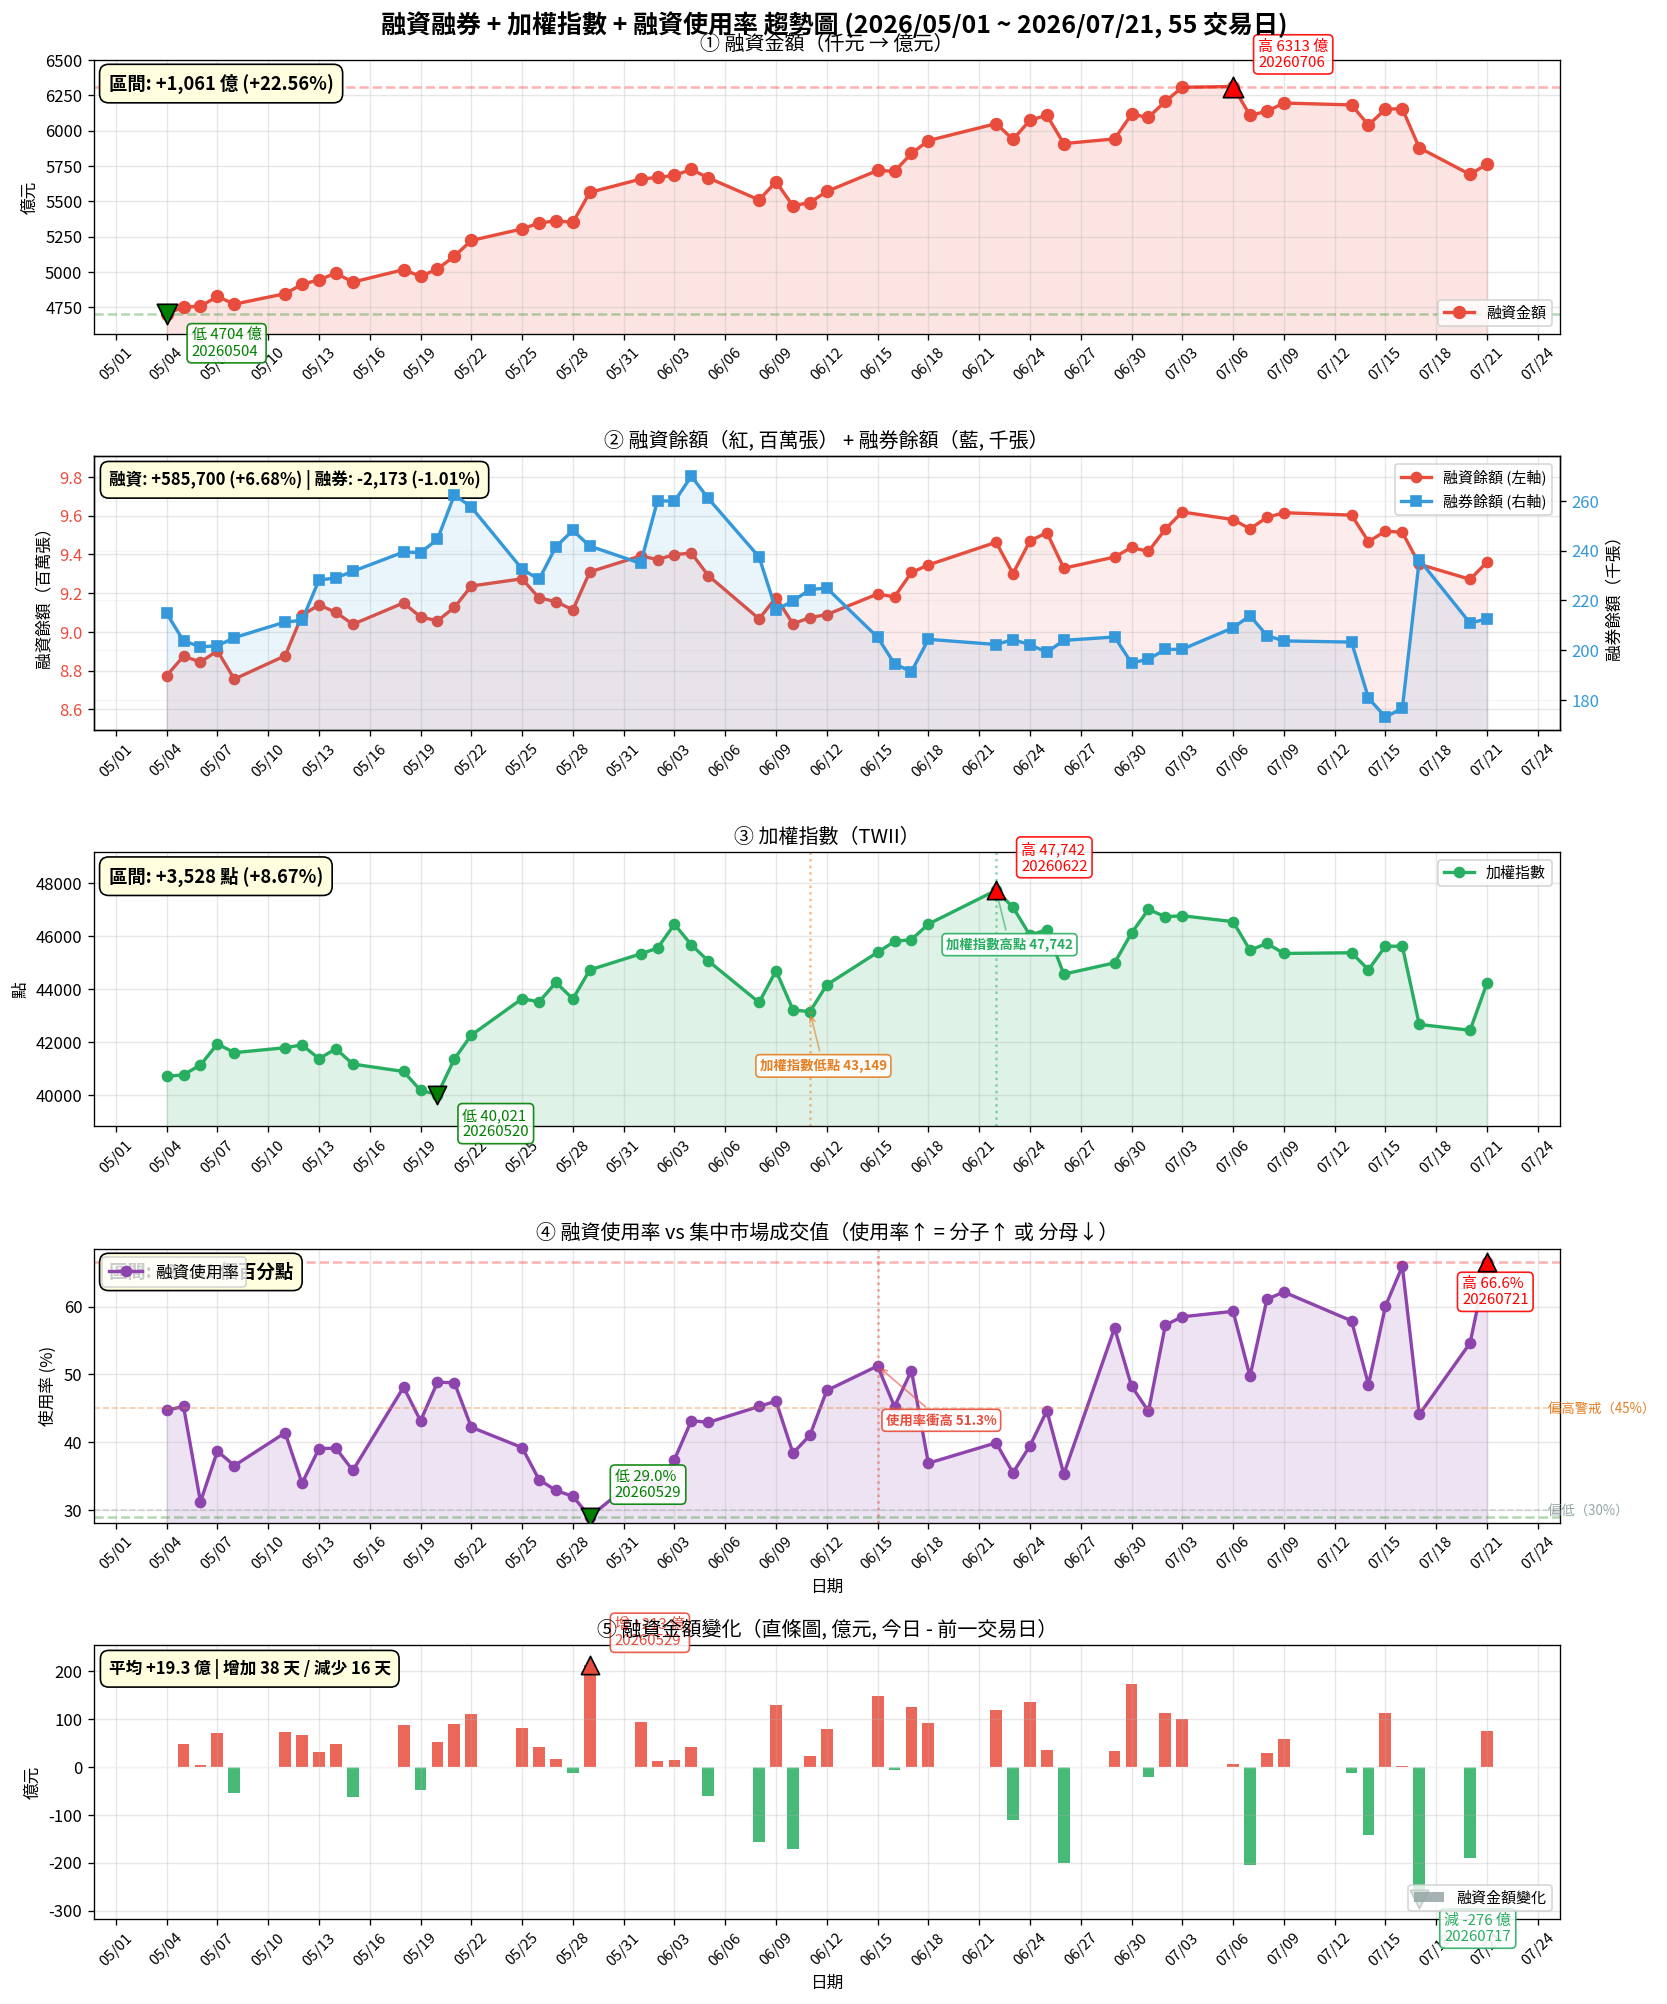

Data behind this chart, as committed beside it:
date, margin_balance, short_balance, margin_amount, date_obj, trade_value, twii, margin_ratio_pct, margin_amount_change
20260504, 8773740, 214787, 470393584, 2026-05-04, 1051315643566, 40705, 44.74, 0.0
20260505, 8873952, 203730, 475145292, 2026-05-05, 1049334722789, 40769, 45.28, 47.52
20260506, 8843982, 201385, 475648471, 2026-05-06, 1524012557672, 41139, 31.21, 5.032
20260507, 8901870, 201712, 482664170, 2026-05-07, 1246902674041, 41934, 38.71, 70.16
20260508, 8755835, 205035, 477184758, 2026-05-08, 1305390328230, 41604, 36.55, -54.79
20260511, 8876247, 211317, 484592746, 2026-05-11, 1170487539244, 41790, 41.4, 74.08
20260512, 9085010, 211972, 491194951, 2026-05-12, 1446228503722, 41898, 33.96, 66.02
20260513, 9138866, 228157, 494418035, 2026-05-13, 1265792083975, 41374, 39.06, 32.23
20260514, 9100431, 229030, 499134844, 2026-05-14, 1275384785248, 41752, 39.14, 47.17
20260515, 9038698, 231677, 492797137, 2026-05-15, 1374865492241, 41172, 35.84, -63.38
20260518, 9149159, 239437, 501619604, 2026-05-18, 1042046645948, 40892, 48.14, 88.22
20260519, 9076489, 239205, 496887083, 2026-05-19, 1151219413754, 40176, 43.16, -47.33
20260520, 9057024, 244522, 502079185, 2026-05-20, 1027552700623, 40021, 48.86, 51.92
20260521, 9125858, 262407, 511154475, 2026-05-21, 1047623792398, 41368, 48.79, 90.75
20260522, 9236393, 257442, 522289307, 2026-05-22, 1236888820897, 42268, 42.23, 111.3
20260525, 9273748, 232580, 530476074, 2026-05-25, 1352710348031, 43644, 39.22, 81.87
20260526, 9174570, 228387, 534592623, 2026-05-26, 1549710749032, 43525, 34.5, 41.17
20260527, 9155800, 241621, 536269185, 2026-05-27, 1630077580758, 44257, 32.9, 16.77
20260528, 9113201, 248097, 535029538, 2026-05-28, 1670718874089, 43636, 32.02, -12.4
20260529, 9309242, 241804, 556359646, 2026-05-29, 1916952445914, 44733, 29.02, 213.3
20260601, 9391953, 234867, 565779103, 2026-06-01, 1611133989740, 45338, 35.12, 94.19
20260602, 9373187, 260047, 566970793, 2026-06-02, 1696398095158, 45557, 33.42, 11.92
20260603, 9398973, 259795, 568395323, 2026-06-03, 1517535663789, 46459, 37.46, 14.25
20260604, 9406062, 269861, 572635940, 2026-06-04, 1325597743625, 45677, 43.2, 42.41
20260605, 9289946, 260933, 566649267, 2026-06-05, 1319821926499, 45071, 42.93, -59.87
20260608, 9066915, 237429, 551012201, 2026-06-08, 1216574603939, 43503, 45.29, -156.4
20260609, 9177018, 216203, 563876896, 2026-06-09, 1224062987846, 44704, 46.07, 128.6
20260610, 9041627, 219750, 546811625, 2026-06-10, 1424069567256, 43226, 38.4, -170.7
20260611, 9073020, 224344, 549176982, 2026-06-11, 1338516691099, 43149, 41.03, 23.65
20260612, 9088829, 224946, 557027949, 2026-06-12, 1169186958350, 44169, 47.64, 78.51
20260615, 9195123, 205177, 571907094, 2026-06-15, 1115744351199, 45397, 51.26, 148.8
20260616, 9180710, 194525, 571307649, 2026-06-16, 1262185518120, 45809, 45.26, -5.994
20260617, 9306162, 191375, 583911936, 2026-06-17, 1154595951473, 45877, 50.57, 126
20260618, 9345247, 204357, 593046547, 2026-06-18, 1606195402305, 46465, 36.92, 91.35
20260622, 9462366, 202267, 605041591, 2026-06-22, 1515817959773, 47742, 39.92, 120
20260623, 9300664, 204255, 593929137, 2026-06-23, 1672355337665, 47101, 35.51, -111.1
20260624, 9469030, 202194, 607456271, 2026-06-24, 1539046268153, 46044, 39.47, 135.3
20260625, 9512447, 199161, 611000560, 2026-06-25, 1368076901597, 46255, 44.66, 35.44
20260626, 9328374, 203932, 590925882, 2026-06-26, 1672832488417, 44572, 35.32, -200.7
20260629, 9386112, 205287, 594229687, 2026-06-29, 1045439448015, 45000, 56.84, 33.04
20260630, 9435456, 194887, 611652207, 2026-06-30, 1266062228020, 46126, 48.31, 174.2
20260701, 9414925, 196392, 609502407, 2026-07-01, 1367817795171, 47019, 44.56, -21.5
20260702, 9529998, 200271, 620837289, 2026-07-02, 1083583417368, 46744, 57.29, 113.3
20260703, 9618551, 200370, 630812485, 2026-07-03, 1078028137102, 46781, 58.52, 99.75
20260706, 9579335, 209010, 631344856, 2026-07-06, 1064431906064, 46556, 59.31, 5.324
20260707, 9531735, 213844, 610945256, 2026-07-07, 1228119421876, 45479, 49.75, -204
20260708, 9590605, 205830, 613815725, 2026-07-08, 1004560446696, 45734, 61.1, 28.7
20260709, 9614955, 203714, 619648244, 2026-07-09, 996789429935, 45355, 62.16, 58.33
20260713, 9602554, 203238, 618299040, 2026-07-13, 1067662107060, 45381, 57.91, -13.49
20260714, 9465644, 180712, 604034106, 2026-07-14, 1245206538568, 44738, 48.51, -142.6
20260715, 9519727, 173131, 615368175, 2026-07-15, 1024385500649, 45632, 60.07, 113.3
20260716, 9513579, 176622, 615575992, 2026-07-16, 933180942503, 45625, 65.97, 2.078
20260717, 9348875, 236300, 587962513, 2026-07-17, 1333156652944, 42671, 44.1, -276.1
20260720, 9270939, 210862, 569035788, 2026-07-20, 1041457434398, 42450, 54.64, -189.3
20260721, 9359440, 212614, 576496237, 2026-07-21, 866251695004, 44233, 66.55, 74.6
